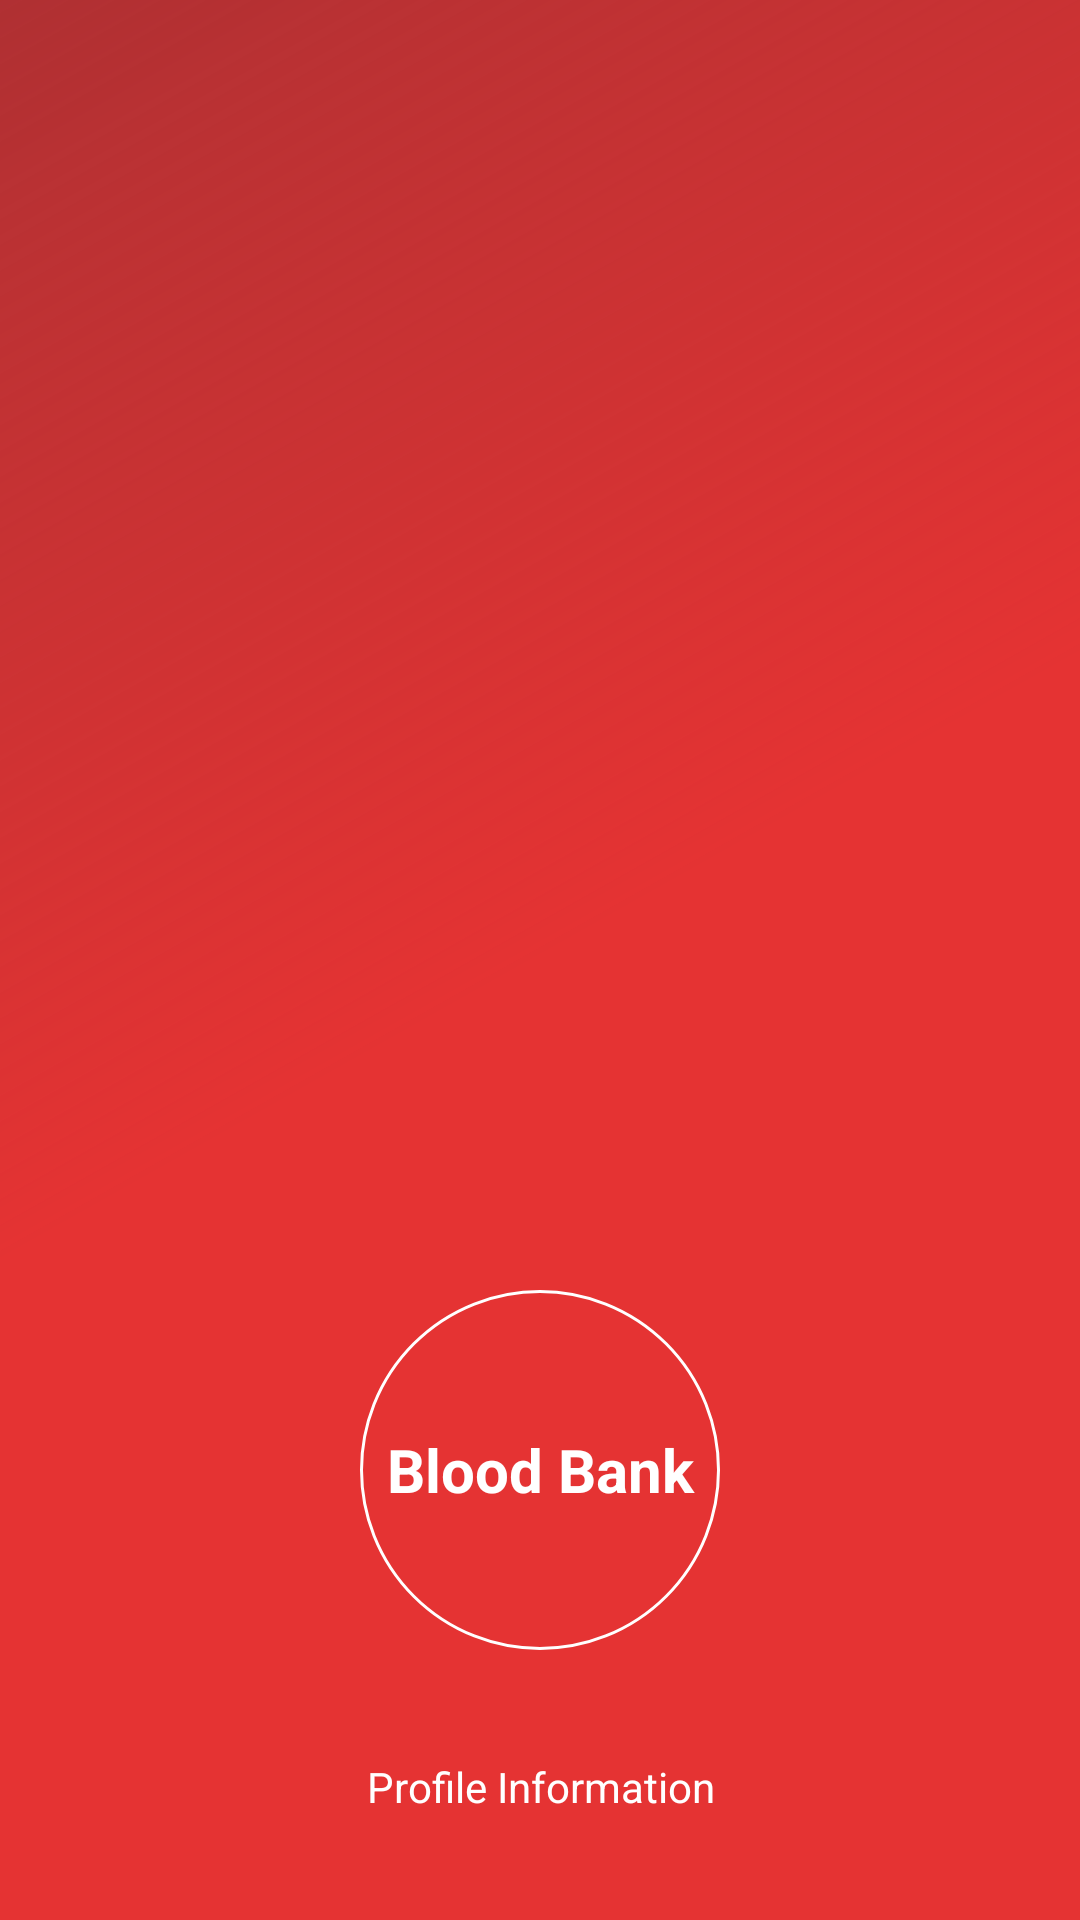

Reconstruct the res/layout file that produces this screen, plus the resources it refers to.
<!-- AndroidManifest.xml: application theme AppTheme -->
<!-- res/layout/nav_header_home.xml -->
<?xml version="1.0" encoding="utf-8"?>
<LinearLayout xmlns:android="http://schemas.android.com/apk/res/android"
    android:layout_width="match_parent"
    android:layout_height="wrap_content"
    android:background="@drawable/side_nav_bar"
    android:gravity="bottom"
    android:orientation="vertical"
    android:paddingBottom="@dimen/activity_vertical_margin"
    android:paddingLeft="@dimen/activity_horizontal_margin"
    android:paddingRight="@dimen/activity_horizontal_margin"
    android:paddingTop="@dimen/activity_vertical_margin"
    android:theme="@style/ThemeOverlay.AppCompat.Dark">

    <TextView
        android:id="@+id/drawer_layout_user_blood_group"
        android:layout_width="wrap_content"
        android:layout_height="wrap_content"
        android:layout_gravity="center_horizontal"
        android:layout_margin="20dp"
        android:background="@drawable/circle_background_with_border"
        android:gravity="center"
        android:text="Blood Bank"
        android:textAppearance="@style/TextAppearance.AppCompat.Body1"
        android:textSize="20dp"
        android:textStyle="bold" />

    <TextView
        android:id="@+id/drawer_layout_user_name"
        android:layout_width="match_parent"
        android:layout_height="wrap_content"
        android:layout_gravity="center_horizontal"
        android:gravity="center"
        android:paddingTop="@dimen/nav_header_vertical_spacing"
        android:text="Profile Information"
        android:textAppearance="@style/TextAppearance.AppCompat.Body1" />

    <TextView
        android:id="@+id/drawer_layout_email"
        android:layout_width="wrap_content"
        android:layout_height="wrap_content"
        android:text="" />

</LinearLayout>
<!-- resources referenced by this layout -->
<resources>
  <dimen name="activity_horizontal_margin">16dp</dimen>
  <dimen name="activity_vertical_margin">16dp</dimen>
  <dimen name="nav_header_vertical_spacing">16dp</dimen>
  <!-- drawable circle_background_with_border (drawable) -->
  <?xml version="1.0" encoding="utf-8"?>
  <shape xmlns:android="http://schemas.android.com/apk/res/android"
      android:shape="oval">
  
      <solid android:color="@color/red" />
  
      <stroke
          android:width="1dp"
          android:color="@color/white" />
      <size
          android:width="120dp"
          android:height="120dp" />
  </shape>
  <!-- drawable side_nav_bar (drawable) -->
  <shape xmlns:android="http://schemas.android.com/apk/res/android"
      android:shape="rectangle">
      <gradient
          android:angle="135"
          android:centerColor="@color/colorAccent"
          android:endColor="@color/lightRed"
          android:startColor="@color/colorAccent"
          android:type="linear" />
      
      
      
      
      
      
  </shape>
  <style name="AppTheme" parent="Theme.AppCompat.Light.DarkActionBar">
          
          <item name="colorPrimary">@color/colorPrimary</item>
          <item name="colorPrimaryDark">@color/colorPrimaryDark</item>
          <item name="colorAccent">@color/colorAccent</item>
      </style>
  <color name="red">#e53333</color>
  <color name="white">#ffff</color>
  <color name="colorAccent">#e53333</color>
  <color name="lightRed">#ce9e0003</color>
  <color name="colorPrimary">#ab0000</color>
  <color name="colorPrimaryDark">#790000</color>
</resources>
